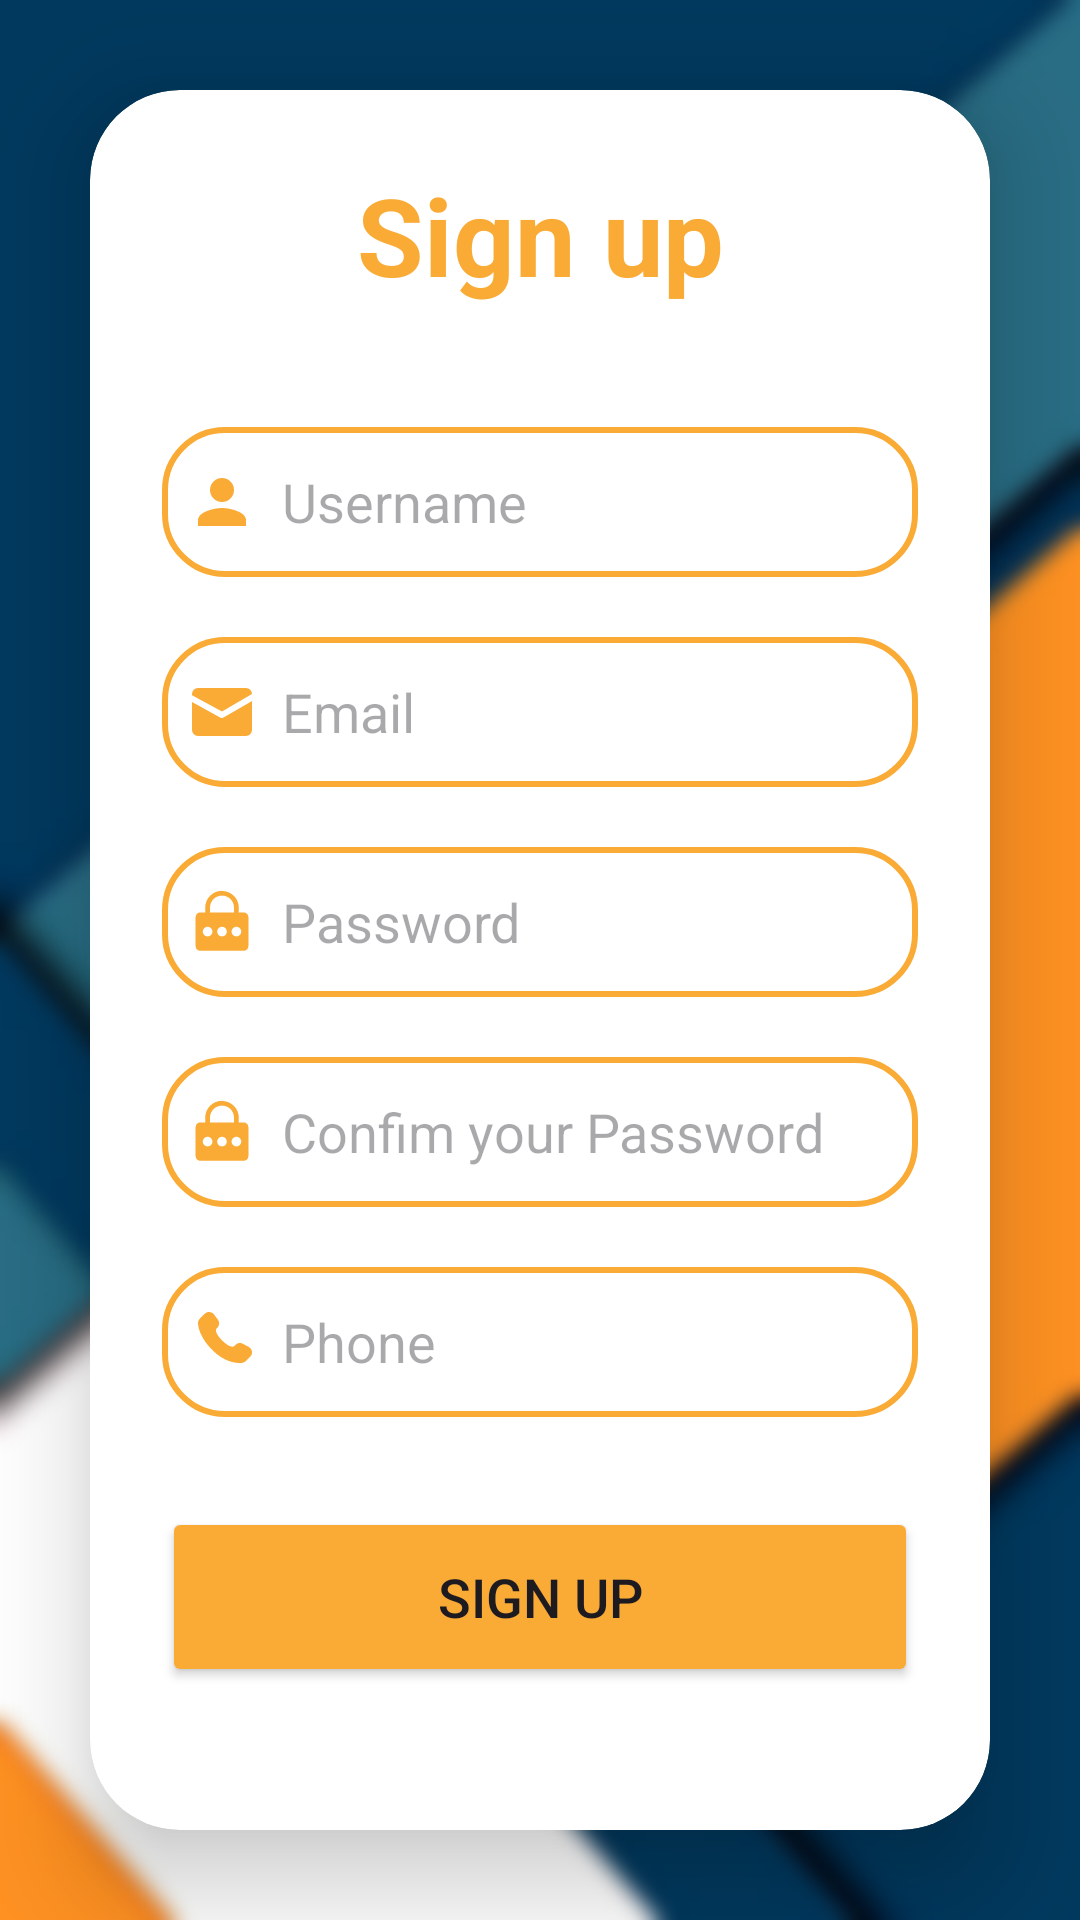

Reconstruct the res/layout file that produces this screen, plus the resources it refers to.
<!-- AndroidManifest.xml: application theme Theme.Porject -->
<!-- res/layout/activity_signup.xml -->
<?xml version="1.0" encoding="utf-8"?>
<LinearLayout xmlns:android="http://schemas.android.com/apk/res/android"
    xmlns:app="http://schemas.android.com/apk/res-auto"
    xmlns:tools="http://schemas.android.com/tools"
    android:id="@+id/main"
    android:layout_width="match_parent"
    android:layout_height="match_parent"
    tools:context=".SignUp"
    android:orientation="vertical"
    android:gravity="center"
    android:background="@drawable/bgsignup">
    <androidx.cardview.widget.CardView
        android:layout_width="match_parent"
        android:layout_height="wrap_content"
        android:layout_margin="30dp"
        app:cardCornerRadius="30dp"
        app:cardElevation="20dp">
        <LinearLayout
            android:layout_width="match_parent"
            android:layout_height="wrap_content"
            android:orientation="vertical"
            android:layout_gravity="center_horizontal"
            android:padding="24dp"
            >
            <TextView
                android:layout_width="match_parent"
                android:layout_height="match_parent"
                android:id="@+id/signuptext"
                android:text="Sign up"
                android:textSize="36sp"
                android:textAlignment="center"
                android:textStyle="bold"
                android:textColor="@color/pruple"/>
            <EditText
                android:layout_width="match_parent"
                android:layout_height="50dp"
                android:id="@+id/signupname"
                android:background="@drawable/custom_edittext"
                android:drawableLeft="@drawable/baseline_person_24"
                android:drawablePadding="8dp"
                android:hint="Username"
                android:padding="8dp"
                android:textColor="@color/black"
                android:textColorHighlight="@color/cardview_dark_background"
                android:layout_marginTop="40dp"/>
            <EditText
                android:layout_width="match_parent"
                android:layout_height="50dp"
                android:id="@+id/signupemail"
                android:background="@drawable/custom_edittext"
                android:drawableLeft="@drawable/mail_svgrepo_com"
                android:drawablePadding="8dp"
                android:hint="Email"
                android:padding="8dp"
                android:textColor="@color/black"
                android:textColorHighlight="@color/cardview_dark_background"
                android:layout_marginTop="20dp"/>
            <EditText
                android:layout_width="match_parent"
                android:layout_height="50dp"
                android:id="@+id/signuppassword"
                android:background="@drawable/custom_edittext"
                android:drawableLeft="@drawable/icons8_password"
                android:drawablePadding="8dp"
                android:hint="Password"
                android:inputType="textPassword"
                android:padding="8dp"
                android:textColor="@color/black"
                android:textColorHighlight="@color/cardview_dark_background"
                android:layout_marginTop="20dp"/>
            <EditText
                android:layout_width="match_parent"
                android:layout_height="50dp"
                android:id="@+id/signupconpassword"
                android:background="@drawable/custom_edittext"
                android:drawableLeft="@drawable/icons8_password"
                android:drawablePadding="8dp"
                android:hint="Confim your Password"
                android:inputType="textPassword"
                android:padding="8dp"
                android:textColor="@color/black"
                android:textColorHighlight="@color/cardview_dark_background"
                android:layout_marginTop="20dp"/>
            <EditText
                android:layout_width="match_parent"
                android:layout_height="50dp"
                android:id="@+id/signupphone"
                android:background="@drawable/custom_edittext"
                android:drawableLeft="@drawable/phone_svgrepo_com"
                android:drawablePadding="8dp"
                android:hint="Phone"
                android:inputType="number"
                android:padding="8dp"
                android:textColor="@color/black"
                android:textColorHighlight="@color/cardview_dark_background"
                android:layout_marginTop="20dp"/>
            <Button
                android:layout_width="match_parent"
                android:layout_height="60dp"
                android:id="@+id/signupbutton"
                android:text="SIGN UP"
                android:textSize="18sp"
                android:layout_marginTop="30dp"
                android:backgroundTint="@color/pruple" />
            <TextView
                android:layout_width="wrap_content"
                android:layout_height="wrap_content"
                android:padding="8dp"
                android:text="I already have an account"
                android:textSize="14sp"
                android:textAlignment="center"
                android:id="@+id/loginRedirectText"
                android:textColor="@color/pruple"
                android:layout_gravity="center"
                android:layout_marginTop="10dp"
                />
        </LinearLayout>
    </androidx.cardview.widget.CardView>


</LinearLayout>
<!-- resources referenced by this layout -->
<resources>
  <color name="black">#FF000000</color>
  <color name="pruple">#faab36</color>
  <!-- drawable baseline_person_24 (drawable) -->
  <vector xmlns:android="http://schemas.android.com/apk/res/android"
      android:height="24dp"
      android:tint="@color/pruple"
      android:viewportHeight="24"
      android:viewportWidth="24"
      android:width="24dp"
      >
        
      <path android:fillColor="@android:color/white" android:pathData="M12,12c2.21,0 4,-1.79 4,-4s-1.79,-4 -4,-4 -4,1.79 -4,4 1.79,4 4,4zM12,14c-2.67,0 -8,1.34 -8,4v2h16v-2c0,-2.66 -5.33,-4 -8,-4z"/>
  </vector>
  <!-- drawable bgsignup: jpg bitmap (drawable, 218902 bytes) -->
  <!-- drawable custom_edittext (drawable) -->
  <?xml version="1.0" encoding="utf-8"?>
  <shape xmlns:android="http://schemas.android.com/apk/res/android"
      android:shape="rectangle">
  
      <stroke
          android:width="2dp"
          android:color="@color/pruple">
      </stroke>
      <corners
          android:radius="20dp"/>
  
  </shape>
  <!-- drawable icons8_password (drawable) -->
  <vector xmlns:android="http://schemas.android.com/apk/res/android"
      android:width="24dp"
      android:height="24dp"
      android:viewportWidth="30"
      android:viewportHeight="30"
      android:tint="@color/pruple">
    <path
        android:fillColor="#8692F7"
        android:pathData="M15,2C11.146,2 8,5.146 8,9L8,11L6,11C4.895,11 4,11.895 4,13L4,25C4,26.105 4.895,27 6,27L24,27C25.105,27 26,26.105 26,25L26,13C26,11.895 25.105,11 24,11L22,11L22,9C22,5.272 19.037,2.269 15.355,2.072A1,1 0,0 0,15 2zM15,4C17.774,4 20,6.226 20,9L20,11L10,11L10,9C10,6.226 12.226,4 15,4zM9,17C10.105,17 11,17.895 11,19C11,20.104 10.105,21 9,21C7.895,21 7,20.104 7,19C7,17.895 7.895,17 9,17zM15,17C16.105,17 17,17.895 17,19C17,20.104 16.105,21 15,21C13.895,21 13,20.104 13,19C13,17.895 13.895,17 15,17zM21,17C22.105,17 23,17.895 23,19C23,20.104 22.105,21 21,21C19.895,21 19,20.104 19,19C19,17.895 19.895,17 21,17z"/>
  </vector>
  <!-- drawable mail_svgrepo_com (drawable) -->
  <vector xmlns:android="http://schemas.android.com/apk/res/android"
      android:width="24dp"
      android:height="24dp"
      android:tint="@color/pruple"
      android:viewportWidth="24"
      android:viewportHeight="24">
    <path
        android:pathData="M22,8.32V18a2,2 0,0 1,-2 2H4a2,2 0,0 1,-2 -2V8.69L4,9.78l7.52,4.1A1,1 0,0 0,12 14a1,1 0,0 0,0.5 -0.14L20,9.49Z"
        android:fillColor="#231f20"/>
    <path
        android:pathData="M22,6h0L20,7.18l-8,4.67L4,7.5 2,6.4V6A2,2 0,0 1,4 4H20A2,2 0,0 1,22 6Z"
        android:fillColor="#231f20"/>
  </vector>
  <!-- drawable phone_svgrepo_com (drawable) -->
  <vector xmlns:android="http://schemas.android.com/apk/res/android"
      android:height="24dp"
      android:viewportHeight="24"
      android:viewportWidth="24"
      android:width="24dp"
      android:tint="@color/pruple">
  
      <path android:fillColor="#1C274C" android:pathData="M16.556,12.906L16.101,13.359C16.101,13.359 15.018,14.436 12.063,11.497C9.108,8.559 10.191,7.483 10.191,7.483L10.477,7.197C11.184,6.495 11.251,5.367 10.634,4.543L9.373,2.859C8.61,1.84 7.136,1.705 6.261,2.575L4.692,4.136C4.258,4.567 3.968,5.126 4.003,5.746C4.093,7.332 4.811,10.745 8.815,14.727C13.062,18.949 17.047,19.117 18.676,18.965C19.192,18.917 19.64,18.655 20.001,18.295L21.422,16.883C22.381,15.929 22.11,14.295 20.883,13.628L18.973,12.589C18.167,12.151 17.186,12.28 16.556,12.906Z"/>
      
  </vector>
  <style name="Theme.Porject" parent="Base.Theme.Porject" />
  <style name="Base.Theme.Porject" parent="Theme.Material3.DayNight.NoActionBar">
          
          
      </style>
</resources>
